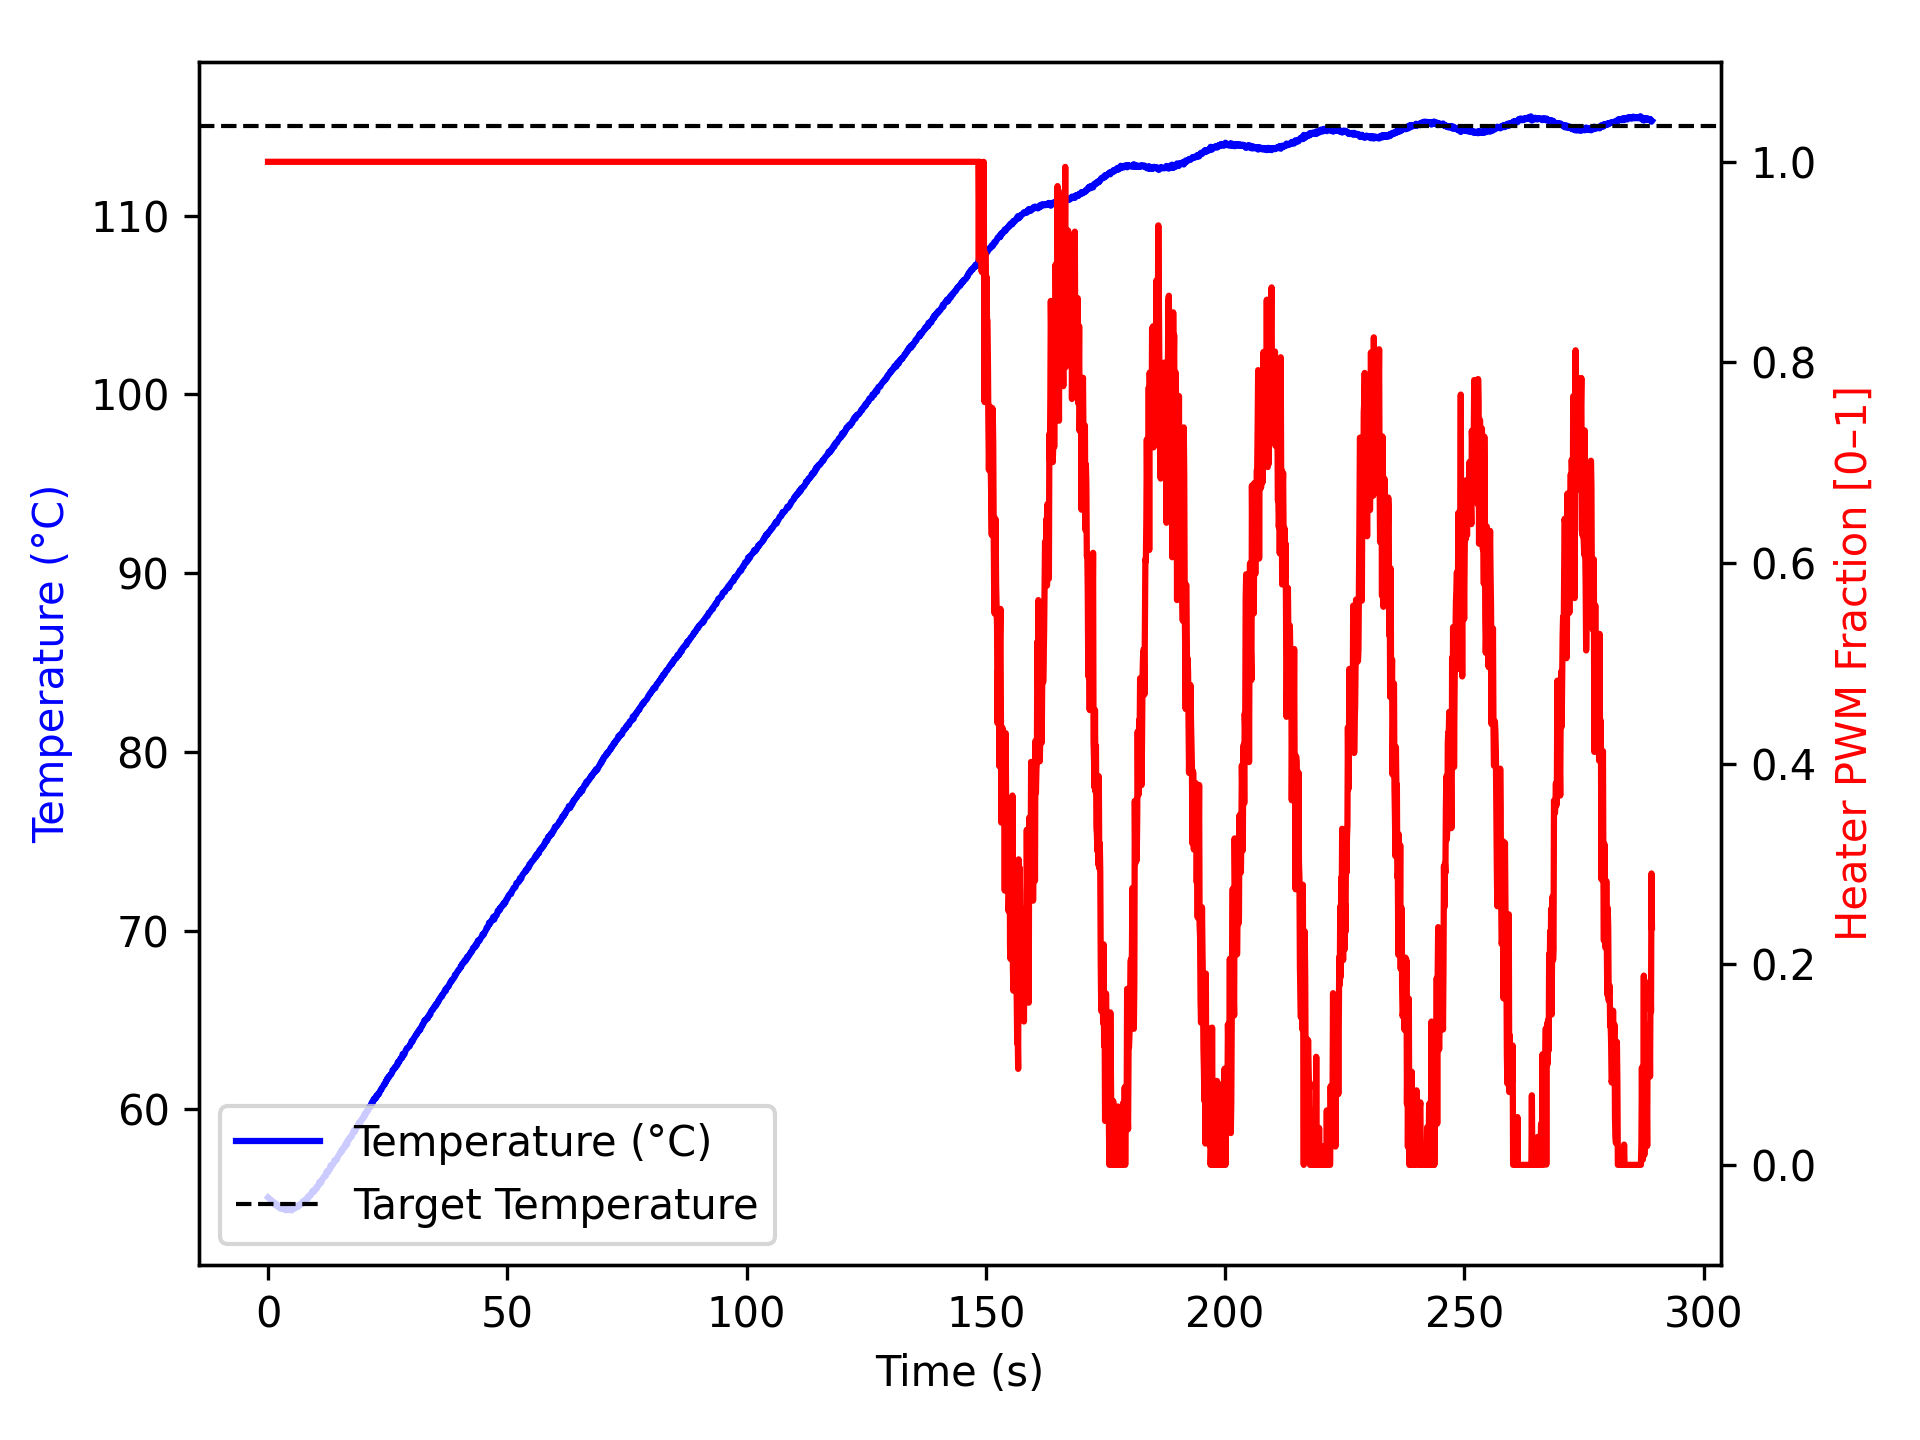

The file beside this chart, header and first rows:
time_ms, temperature, heater
2, 55.06, 1.0
1104, 54.81, 1.0
1204, 54.77, 1.0
1304, 54.72, 1.0
1405, 54.66, 1.0
1505, 54.7, 1.0
1605, 54.65, 1.0
1706, 54.73, 1.0
1807, 54.67, 1.0
1908, 54.66, 1.0
2009, 54.54, 1.0
2110, 54.56, 1.0
2211, 54.57, 1.0
2312, 54.56, 1.0
2413, 54.5, 1.0
2515, 54.45, 1.0
2616, 54.45, 1.0
2717, 54.43, 1.0
2818, 54.54, 1.0
2919, 54.47, 1.0
3020, 54.48, 1.0
3121, 54.47, 1.0
3222, 54.47, 1.0
3324, 54.4, 1.0
3425, 54.47, 1.0
3526, 54.4, 1.0
3628, 54.37, 1.0
3729, 54.34, 1.0
3829, 54.43, 1.0
3930, 54.37, 1.0
4031, 54.41, 1.0
4133, 54.42, 1.0
4234, 54.41, 1.0
4335, 54.38, 1.0
4437, 54.36, 1.0
4538, 54.38, 1.0
4638, 54.43, 1.0
4738, 54.38, 1.0
4838, 54.37, 1.0
4938, 54.34, 1.0
5038, 54.43, 1.0
5138, 54.48, 1.0
5238, 54.43, 1.0
5338, 54.45, 1.0
5438, 54.43, 1.0
5538, 54.5, 1.0
5638, 54.5, 1.0
5738, 54.5, 1.0
5839, 54.55, 1.0
5939, 54.52, 1.0
6039, 54.57, 1.0
6140, 54.52, 1.0
6240, 54.54, 1.0
6340, 54.62, 1.0
6441, 54.63, 1.0
6541, 54.61, 1.0
6641, 54.63, 1.0
6742, 54.7, 1.0
6843, 54.68, 1.0
6944, 54.72, 1.0
... 2,813 more rows
